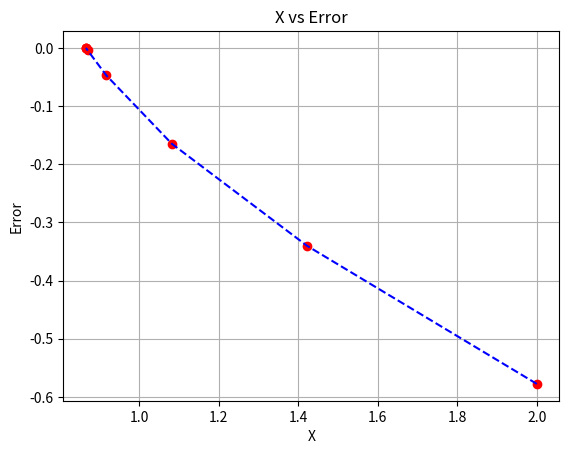

Here is the Python script that generated this plot:
#newton raphson
import numpy as np
import matplotlib.pyplot as plt

n=8             #limite del eje x
X=np.zeros((n))     #vector vacio del eje x

F=np.zeros((n))
DF=np.zeros((n))
Er=np.zeros((n))
print('-----------------------------')
print('    X           Error')
for i in range(n-1):
    X[0]=2                      #valor inicial
    F[i]=4*X[i]**3-3*X[i]         #funcion 
    DF[i]=12*X[i]**2-3              #derivada de la funcion
    X[i+1]=X[i]-F[i]/DF[i]
    Er[i]=X[i+1]-X[i]
    s='{0:3.5f}     {1:3.5e}'.format(X[i],Er[i])
    print(s)
print('-----------------------------')
for i in range(n):
    s='{0:2.4f}'.format(Er[i])
    if abs(Er[i])<0.00000000005:
        print(s,'Error permitido')
        
    else:
        print(s,'Error no permitido')
print('-----------------------------')
plt.plot(X,Er,'ro')
plt.plot(X,Er,'b--')
plt.grid(True)

plt.ylabel('Error')
plt.xlabel('X')
plt.title('X vs Error')
plt.show()
